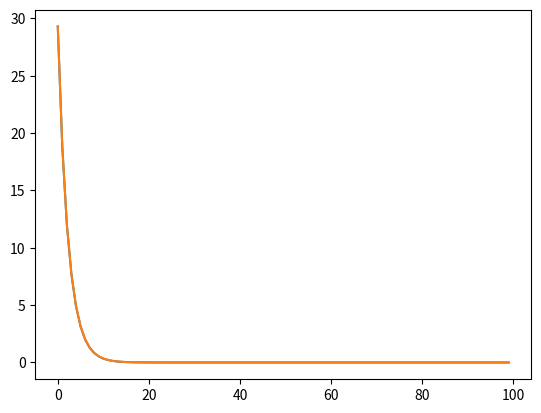

The matplotlib source for this figure:
# -*- coding: utf-8 -*-
"""
Optimization algorithms in python
"""
import numpy as np
import matplotlib.pyplot as plt

#input: define a cost function with minimum (4.9, 2.3)
def cost_fn(x):
    return (x[:,0] - 4.9)**2 + (x[:,1] - 2.3)**2

### uniform search:
#input: define intervals to search over
intervals = np.arange(11)
#rest of the code is runs regardless of inputs
num_intervals = len(intervals)

points = np.zeros((num_intervals**2,2))
points[:,0] = np.repeat(intervals, num_intervals)
points[:,1] = np.tile(intervals, num_intervals)

fn_values = cost_fn(points)
fn_min = fn_values.min()
solution = points[fn_values == fn_min,]

### random search:
#input: decide on the region to search over + number of points to generate
num_points, start_point, end_point = 121, 0, 10
#rest of the code runs regardless of inputs
points = np.random.uniform(start_point, end_point, num_points * 2)
points = points.reshape(num_points, 2)

fn_values = cost_fn(points)
fn_min = fn_values.min()
solution = points[fn_values == fn_min,]

### gradient descent

#define gradient: (gradient can also be derived using python library autograd)
def cost_fn_derivative(x):
    output = np.zeros(2)
    output[0] = 2 * (x[:,0] - 4.9)
    output[1] = 2 * (x[:,1] - 2.3)
    return output

#run the gradient descent
start_point = np.array([0,0])
num_iterations = 100
step_length = 0.1

points = np.zeros((num_iterations, 2))
fn_values = np.zeros(num_iterations)
points[0,:] = start_point
grad = np.zeros(2)
for i in range(num_iterations):
    if(i > 0): 
        points[i] = points[i-1]- grad * step_length
    coords = points[i, :].reshape(1,-1)
    fn_values[i] = cost_fn(coords)
    grad = cost_fn_derivative(coords)

plt.plot(range(num_iterations), fn_values)

### gradient descent with calculated gradient 
# e.g. if gradient is not defined everywhere

def calc_gradient(fn, point, dir_vec, eps = 0.01):
    coords = point.reshape(1,-1)
    dir_vec = dir_vec.reshape(1,-1)/np.linalg.norm(dir_vec)
    grad = (fn(coords + dir_vec * eps) - fn(coords))/eps
    return(grad)

# run the gradient descent
start_point = np.array([0,0])
num_iterations = 100
step_length = 0.1

points = np.zeros((num_iterations, 2))
fn_values = np.zeros(num_iterations)
points[0,:] = start_point
gradient = np.zeros(2)
for i in range(num_iterations):
    if(i > 0): 
        points[i] = points[i-1]- gradient * step_length
    coords = points[i, :].reshape(1,-1)
    fn_values[i] = cost_fn(coords)
    gradx = calc_gradient(cost_fn, coords, np.array([1,0]))
    grady = calc_gradient(cost_fn, coords, np.array([0,1]))
    gradient = np.array([gradx, grady]).reshape(1,-1)

plt.plot(range(num_iterations), fn_values)





